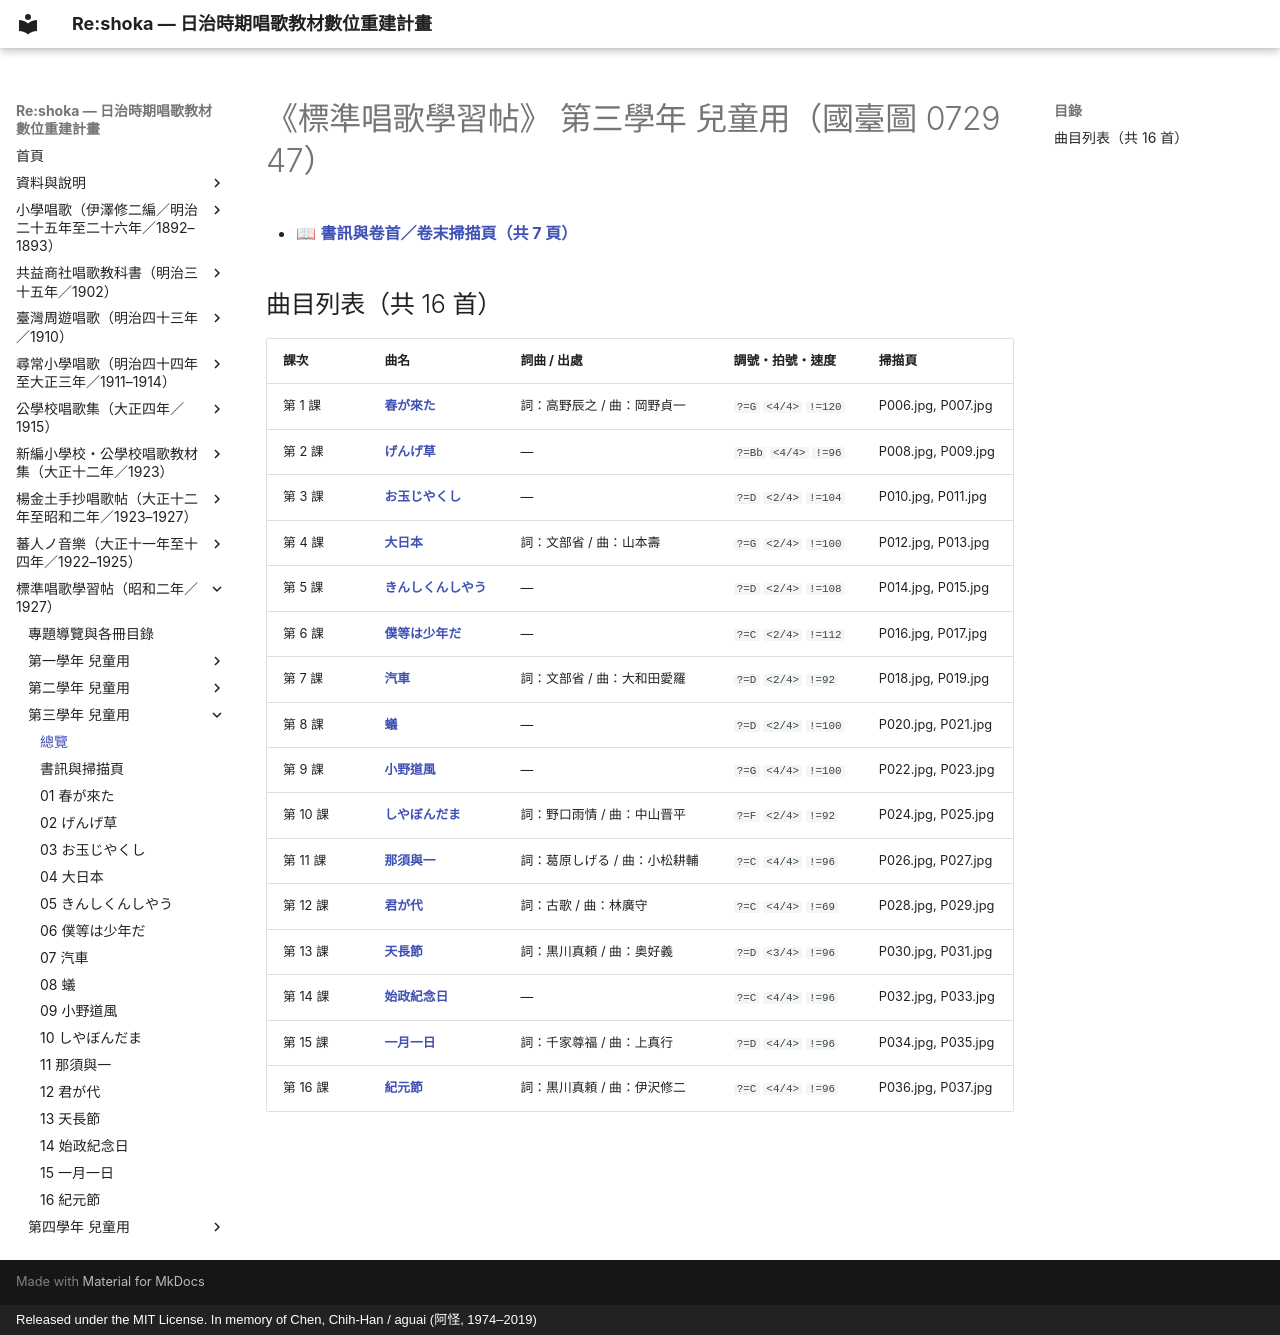

repository: TMDLang/reshoka · page: hyojun_shoka_gakushucho/grade_3/index.html · generator: mkdocs · copyright: Released under the MIT License. In memory of Chen, Chih-Han / aguai (阿怪, 1974–2019)

---
title: "《標準唱歌學習帖》 第三學年 兒童用（國臺圖 0729 47）（共 16 首曲目總覽與線上試聽）"
description: "日治時期臺灣《標準唱歌學習帖》 第三學年 兒童用（國臺圖 0729 47）全冊數位化曲目總覽（共 16 首），提供線上試聽雙手鋼琴伴奏 MP3、閱讀五線譜與 TMD 樂譜、檢索歌詞及原書掃描圖檔。"
image: "0_book_info/cp_01.jpg"
---

# 《標準唱歌學習帖》 第三學年 兒童用（國臺圖 0729 47）

- 📖 **[書訊與卷首／卷末掃描頁（共 7 頁）](0_book_info/index.md)**

## 曲目列表（共 16 首）

| 課次 | 曲名 | 詞曲 / 出處 | 調號・拍號・速度 | 掃描頁 |
| :--- | :--- | :--- | :--- | :--- |
| 第 1 課 | [**春が來た**](01_haru_ga_kita/index.md) | 詞：高野辰之 / 曲：岡野貞一 | `?=G` `<4/4>` `!=120` | P006.jpg, P007.jpg |
| 第 2 課 | [**げんげ草**](02_gengekusa/index.md) | — | `?=Bb` `<4/4>` `!=96` | P008.jpg, P009.jpg |
| 第 3 課 | [**お玉じやくし**](03_otamajakushi/index.md) | — | `?=D` `<2/4>` `!=104` | P010.jpg, P011.jpg |
| 第 4 課 | [**大日本**](04_dainihon/index.md) | 詞：文部省 / 曲：山本壽 | `?=G` `<2/4>` `!=100` | P012.jpg, P013.jpg |
| 第 5 課 | [**きんしくんしやう**](05_kinshi_kunsho/index.md) | — | `?=D` `<2/4>` `!=108` | P014.jpg, P015.jpg |
| 第 6 課 | [**僕等は少年だ**](06_bokura_wa_shonen_da/index.md) | — | `?=C` `<2/4>` `!=112` | P016.jpg, P017.jpg |
| 第 7 課 | [**汽車**](07_kisha/index.md) | 詞：文部省 / 曲：大和田愛羅 | `?=D` `<2/4>` `!=92` | P018.jpg, P019.jpg |
| 第 8 課 | [**蟻**](08_ari/index.md) | — | `?=D` `<2/4>` `!=100` | P020.jpg, P021.jpg |
| 第 9 課 | [**小野道風**](09_ono_no_tofu/index.md) | — | `?=G` `<4/4>` `!=100` | P022.jpg, P023.jpg |
| 第 10 課 | [**しやぼんだま**](10_shabondama/index.md) | 詞：野口雨情 / 曲：中山晋平 | `?=F` `<2/4>` `!=92` | P024.jpg, P025.jpg |
| 第 11 課 | [**那須與一**](11_nasu_no_yoichi/index.md) | 詞：葛原しげる / 曲：小松耕輔 | `?=C` `<4/4>` `!=96` | P026.jpg, P027.jpg |
| 第 12 課 | [**君が代**](12_kimigayo/index.md) | 詞：古歌 / 曲：林廣守 | `?=C` `<4/4>` `!=69` | P028.jpg, P029.jpg |
| 第 13 課 | [**天長節**](13_tenchosetsu/index.md) | 詞：黒川真頼 / 曲：奥好義 | `?=D` `<3/4>` `!=96` | P030.jpg, P031.jpg |
| 第 14 課 | [**始政紀念日**](14_shisei_kinenbi/index.md) | — | `?=C` `<4/4>` `!=96` | P032.jpg, P033.jpg |
| 第 15 課 | [**一月一日**](15_ichigatsu_ichijitsu/index.md) | 詞：千家尊福 / 曲：上真行 | `?=D` `<4/4>` `!=96` | P034.jpg, P035.jpg |
| 第 16 課 | [**紀元節**](16_kigensetsu/index.md) | 詞：黒川真頼 / 曲：伊沢修二 | `?=C` `<4/4>` `!=96` | P036.jpg, P037.jpg |
